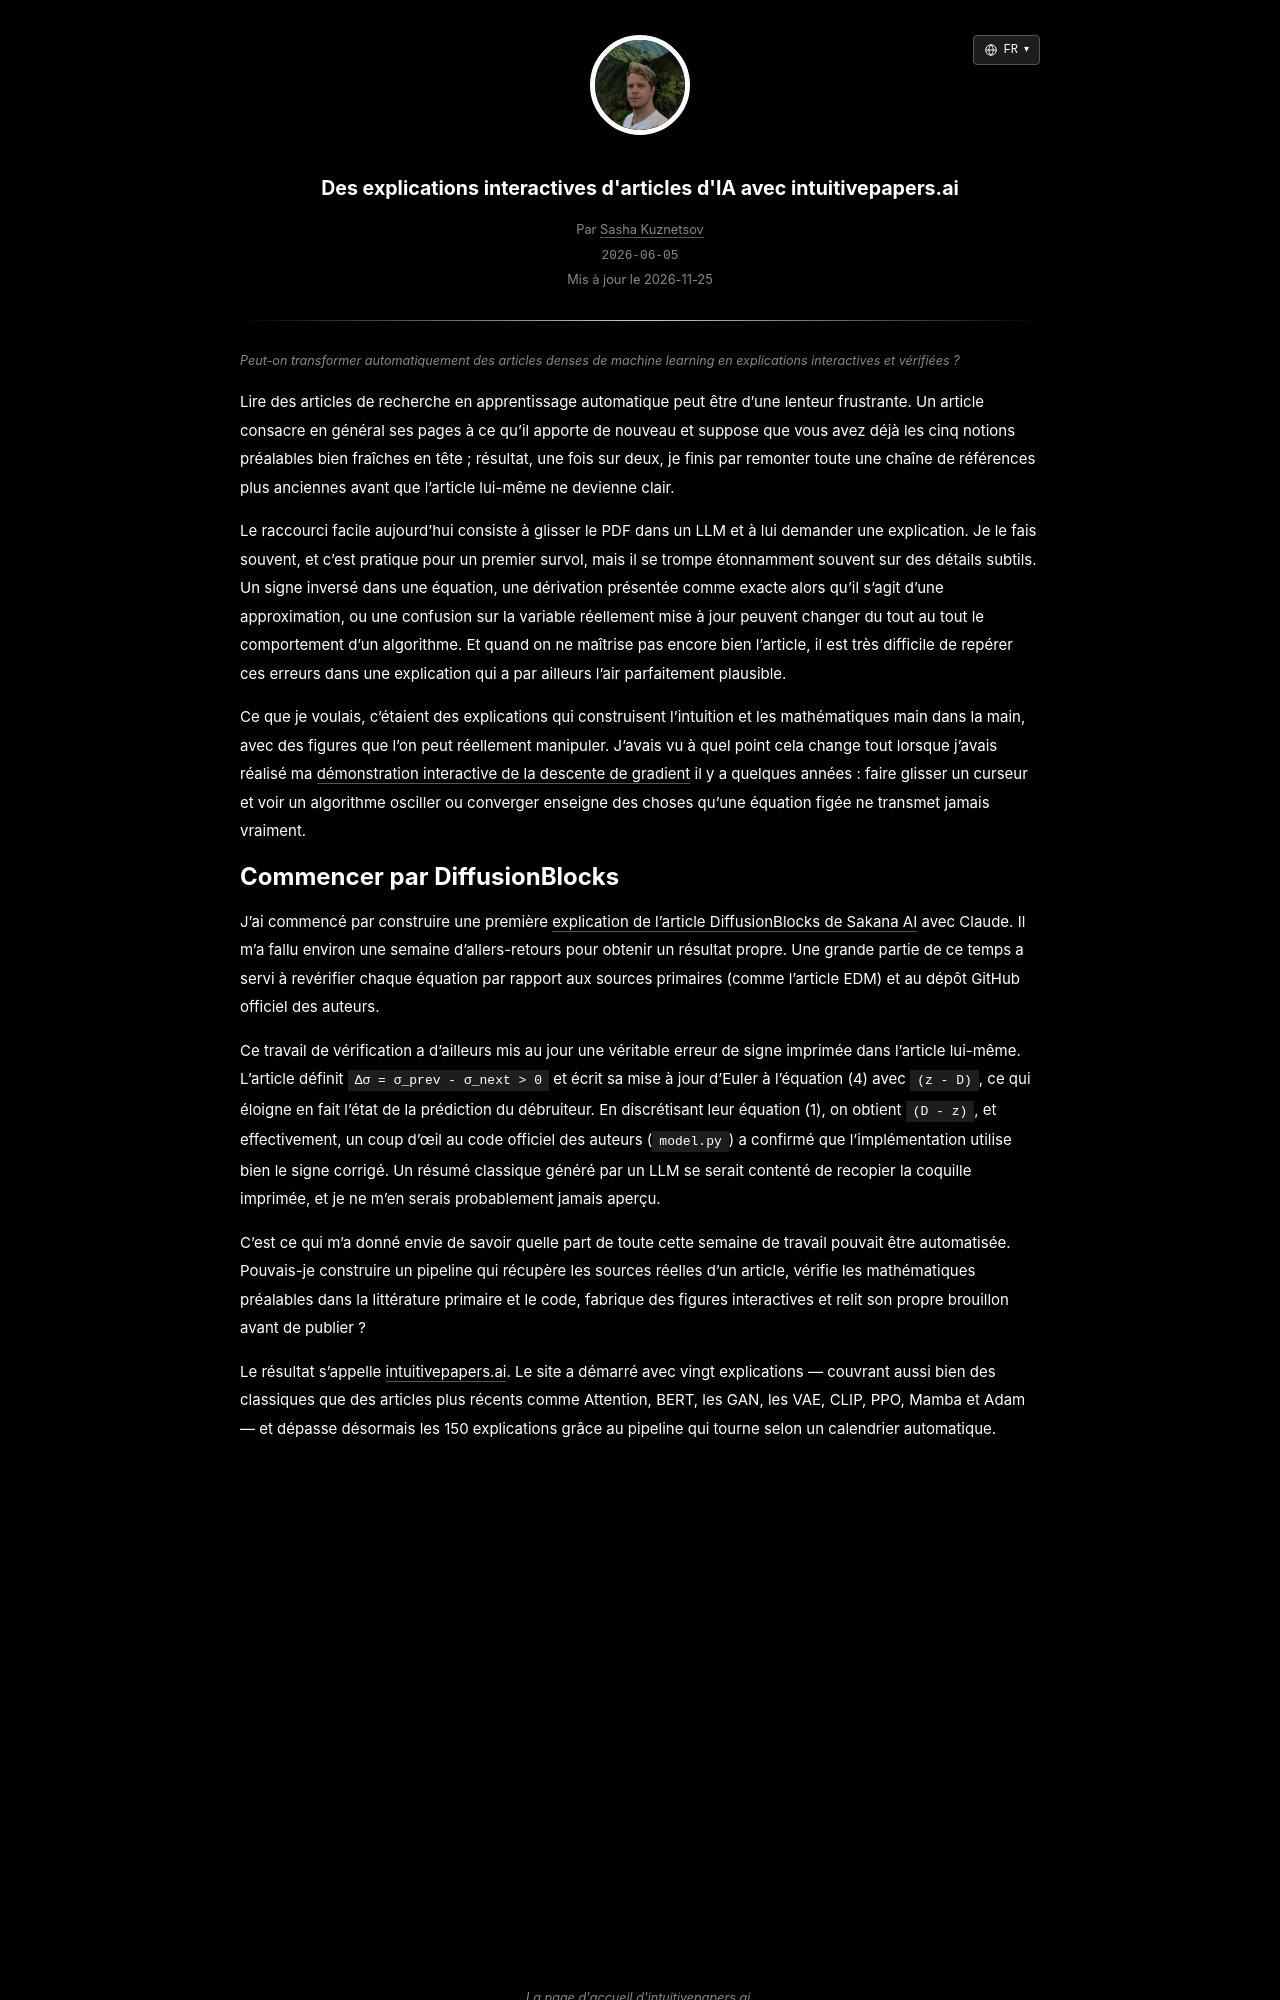

repository: skzv/my-plain-blog · page: fr/intuitivepapers-ai-interactive-paper-explainers.html · generator: jekyll

---
layout: post
lang_code: fr
locale: fr_FR
ref: intuitivepapers-ai-interactive-paper-explainers
date: 2026-06-05 00:00:00 -0700
last_modified_at: 2026-11-25 00:00
permalink: /fr/intuitivepapers-ai-interactive-paper-explainers
title: "Des explications interactives d'articles d'IA avec intuitivepapers.ai"
imgpath: /assets/img/intuitivepapers
previewurl: /home.png
description: "Comment j'ai conçu intuitivepapers.ai, un pipeline automatisé qui transforme des articles de recherche en apprentissage automatique en explications interactives vérifiées avec des figures sur mesure sur canvas."
image: /assets/img/intuitivepapers/home.png
image_width: 1280
image_height: 820
image_alt: "Explications interactives d'articles d'IA sur intuitivepapers.ai"
mathjax: false
tags: [machine-learning, ai-tools]
---

{% include description.html content="Peut-on transformer automatiquement des articles denses de machine learning en explications interactives et vérifiées ?" %}

Lire des articles de recherche en apprentissage automatique peut être d'une lenteur frustrante. Un article consacre en général ses pages à ce qu'il apporte de nouveau et suppose que vous avez déjà les cinq notions préalables bien fraîches en tête ; résultat, une fois sur deux, je finis par remonter toute une chaîne de références plus anciennes avant que l'article lui-même ne devienne clair.

Le raccourci facile aujourd'hui consiste à glisser le PDF dans un LLM et à lui demander une explication. Je le fais souvent, et c'est pratique pour un premier survol, mais il se trompe étonnamment souvent sur des détails subtils. Un signe inversé dans une équation, une dérivation présentée comme exacte alors qu'il s'agit d'une approximation, ou une confusion sur la variable réellement mise à jour peuvent changer du tout au tout le comportement d'un algorithme. Et quand on ne maîtrise pas encore bien l'article, il est très difficile de repérer ces erreurs dans une explication qui a par ailleurs l'air parfaitement plausible.

Ce que je voulais, c'étaient des explications qui construisent l'intuition et les mathématiques main dans la main, avec des figures que l'on peut réellement manipuler. J'avais vu à quel point cela change tout lorsque j'avais réalisé ma [démonstration interactive de la descente de gradient](/fr/gradient-descent) il y a quelques années : faire glisser un curseur et voir un algorithme osciller ou converger enseigne des choses qu'une équation figée ne transmet jamais vraiment.
